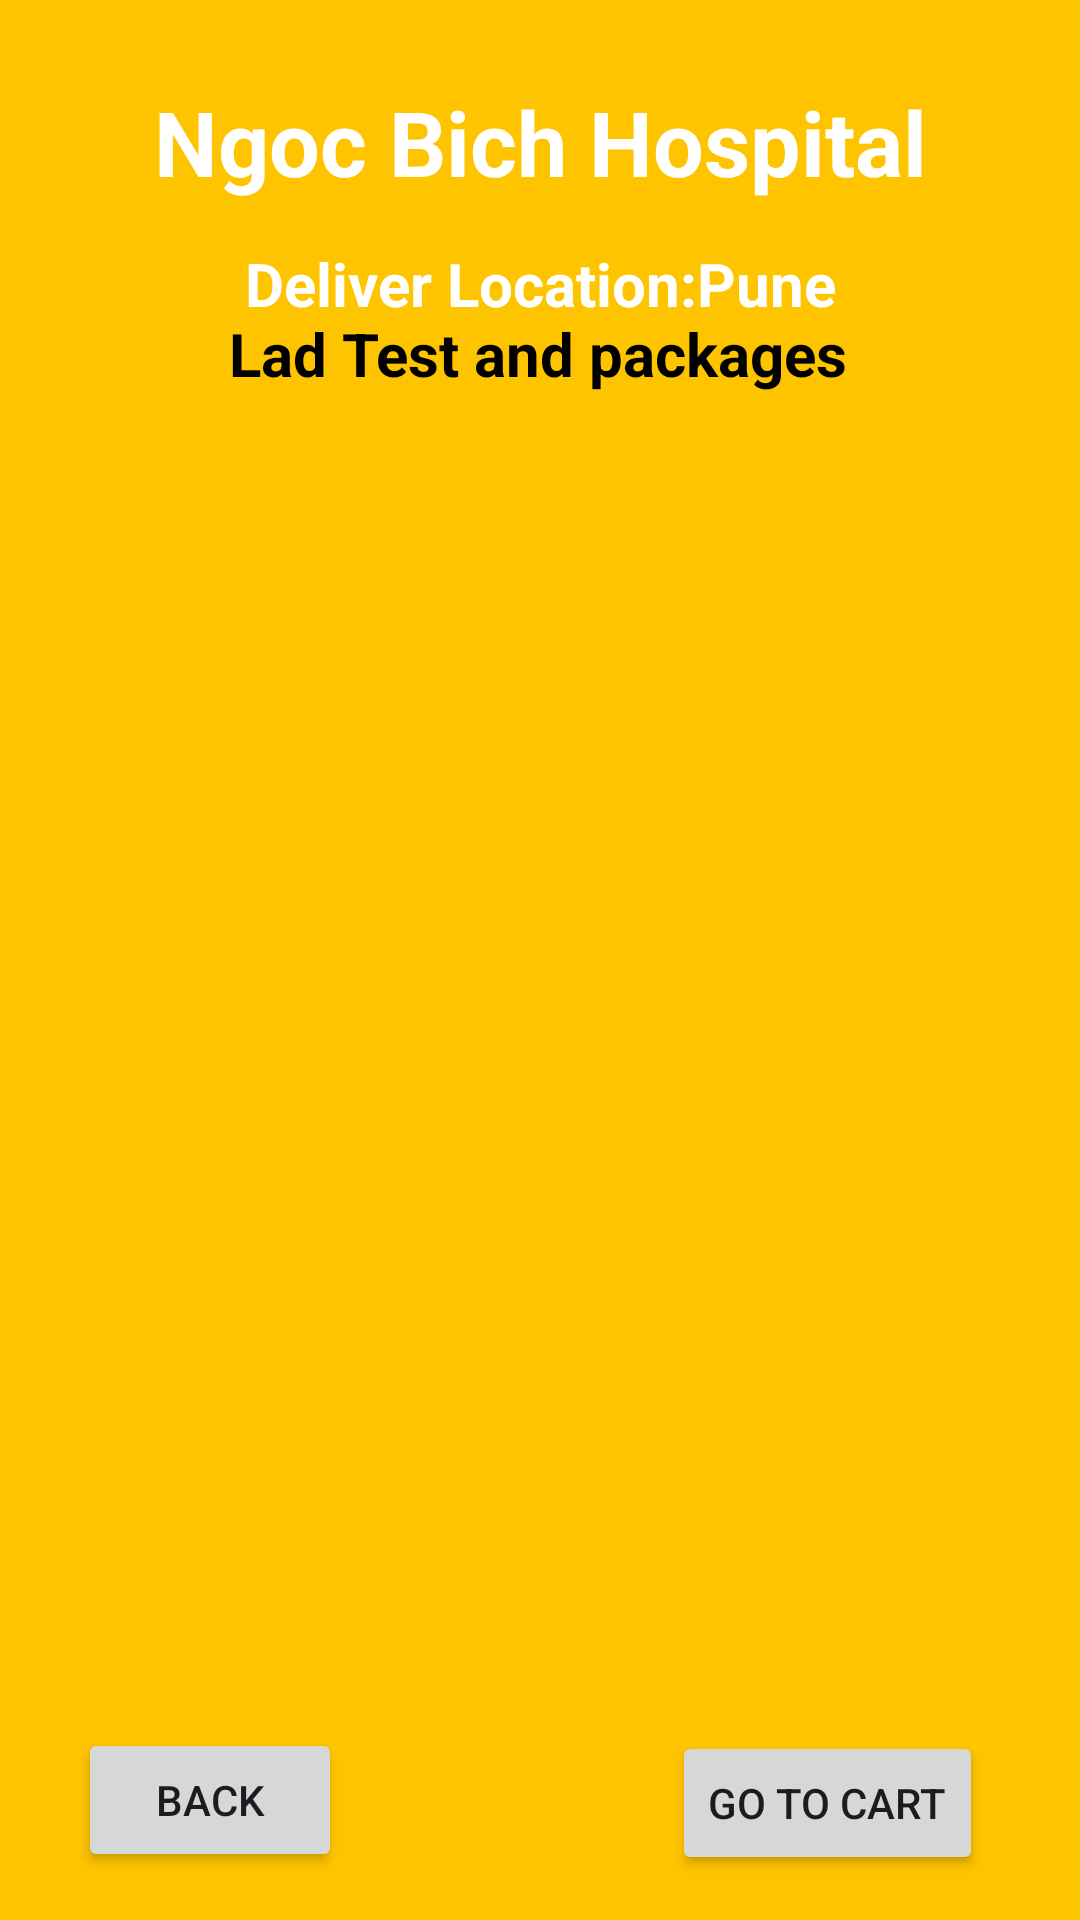

Here is an Android app screen rendered from its layout file. Give the layout XML and the strings, colors and styles it references.
<!-- AndroidManifest.xml: application theme Theme.BichNgocHoppital -->
<!-- res/layout/activity_lab_test.xml -->
<?xml version="1.0" encoding="utf-8"?>
<androidx.constraintlayout.widget.ConstraintLayout xmlns:android="http://schemas.android.com/apk/res/android"
    xmlns:app="http://schemas.android.com/apk/res-auto"
    xmlns:tools="http://schemas.android.com/tools"
    android:layout_width="match_parent"
    android:layout_height="match_parent"
    android:background="#FFC400"
    tools:context=".LabTest_Activity">
    <TextView
        android:id="@+id/txt_DDName"
        android:layout_width="wrap_content"
        android:layout_height="wrap_content"
        android:layout_centerHorizontal="true"
        android:text="Ngoc Bich Hospital"
        android:textColor="@color/white"
        android:textSize="30sp"
        android:textStyle="bold"
        app:layout_constraintBottom_toBottomOf="parent"
        app:layout_constraintEnd_toEndOf="parent"
        app:layout_constraintStart_toStartOf="parent"
        app:layout_constraintTop_toTopOf="parent"
        app:layout_constraintVertical_bias="0.045"/>

    <TextView
        android:id="@+id/txt_DDTitle"
        android:layout_width="wrap_content"
        android:layout_height="wrap_content"
        android:text="Deliver Location:Pune"
        android:textColor="@color/white"
        android:textSize="20sp"
        android:textStyle="bold"
        app:layout_constraintBottom_toBottomOf="parent"
        app:layout_constraintEnd_toEndOf="parent"
        app:layout_constraintStart_toStartOf="parent"
        app:layout_constraintTop_toTopOf="@id/txt_DDName"
        app:layout_constraintVertical_bias="0.092" />

    <TextView
        android:id="@+id/txt_DDTitle2"
        android:layout_width="wrap_content"
        android:layout_height="wrap_content"
        android:text="Lad Test and packages"
        android:textColor="@color/black"
        android:textSize="20sp"
        android:textStyle="bold"
        app:layout_constraintBottom_toBottomOf="parent"
        app:layout_constraintEnd_toEndOf="parent"
        app:layout_constraintHorizontal_bias="0.497"
        app:layout_constraintStart_toStartOf="parent"
        app:layout_constraintTop_toTopOf="@id/txt_DDName"
        app:layout_constraintVertical_bias="0.132" />

    <ListView
        android:id="@+id/listViewLT"
        android:layout_width="350dp"
        android:layout_height="450dp"
        android:layout_margin="10dp"
        android:layout_marginStart="16dp"
        android:layout_marginTop="16dp"
        android:layout_marginEnd="16dp"
        app:layout_constraintBottom_toBottomOf="parent"
        app:layout_constraintEnd_toEndOf="parent"
        app:layout_constraintStart_toStartOf="parent"
        app:layout_constraintTop_toBottomOf="@id/txt_DDTitle"/>

    <Button
        android:id="@+id/btn_LTBack"
        android:layout_width="wrap_content"
        android:layout_height="wrap_content"
        android:layout_marginBottom="16dp"
        android:text="Back"
        app:layout_constraintBottom_toBottomOf="parent"
        app:layout_constraintEnd_toEndOf="parent"
        app:layout_constraintHorizontal_bias="0.095"
        app:layout_constraintStart_toStartOf="parent" />

    <Button
        android:id="@+id/btn_LTCart"
        android:layout_width="wrap_content"
        android:layout_height="wrap_content"
        android:text="Go To Cart"
        app:layout_constraintBottom_toBottomOf="parent"
        app:layout_constraintEnd_toEndOf="parent"
        app:layout_constraintHorizontal_bias="0.772"
        app:layout_constraintStart_toEndOf="@+id/btn_LTBack"
        app:layout_constraintTop_toTopOf="@id/listViewLT"
        app:layout_constraintVertical_bias="0.966" />

</androidx.constraintlayout.widget.ConstraintLayout>
<!-- resources referenced by this layout -->
<resources>
  <color name="black">#FF000000</color>
  <color name="white">#FFFFFFFF</color>
  <style name="Theme.BichNgocHoppital" parent="Base.Theme.BichNgocHoppital" />
  <style name="Base.Theme.BichNgocHoppital" parent="Theme.Material3.DayNight.NoActionBar">
          
          
      </style>
</resources>
